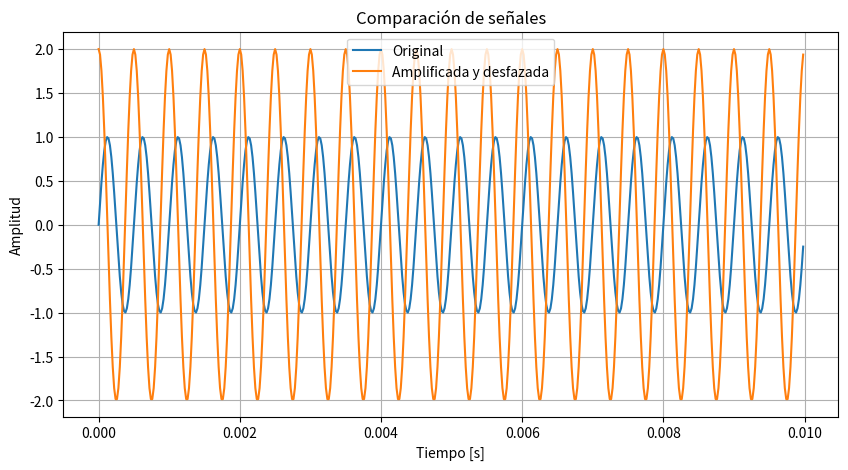
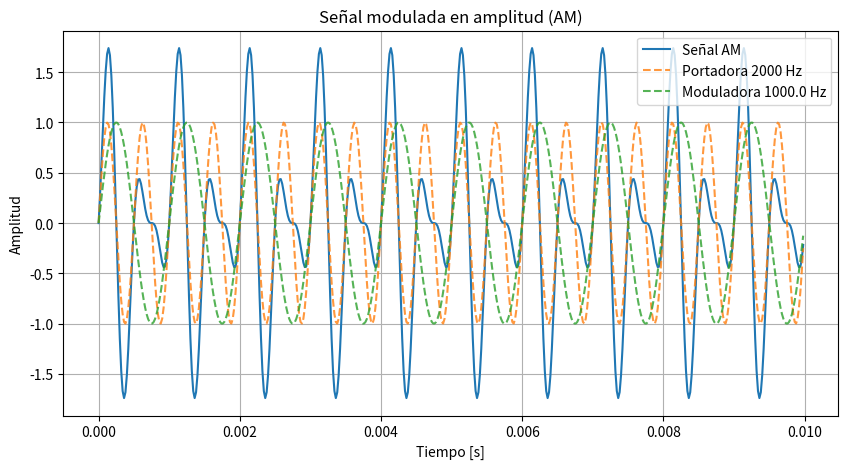
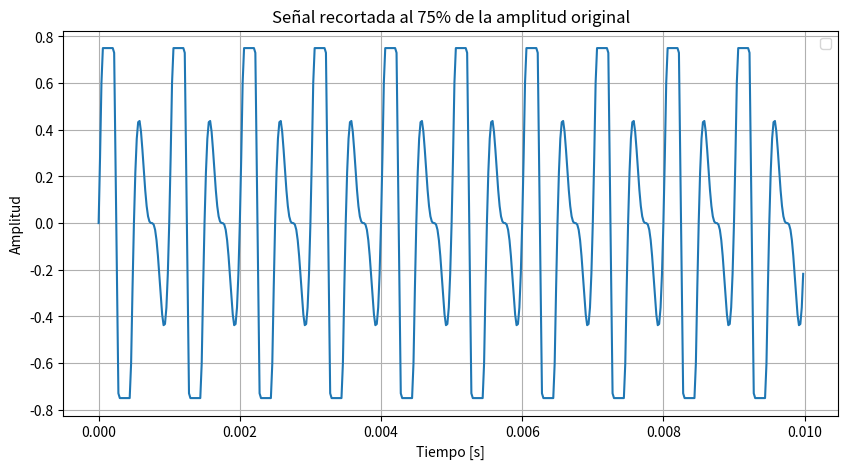
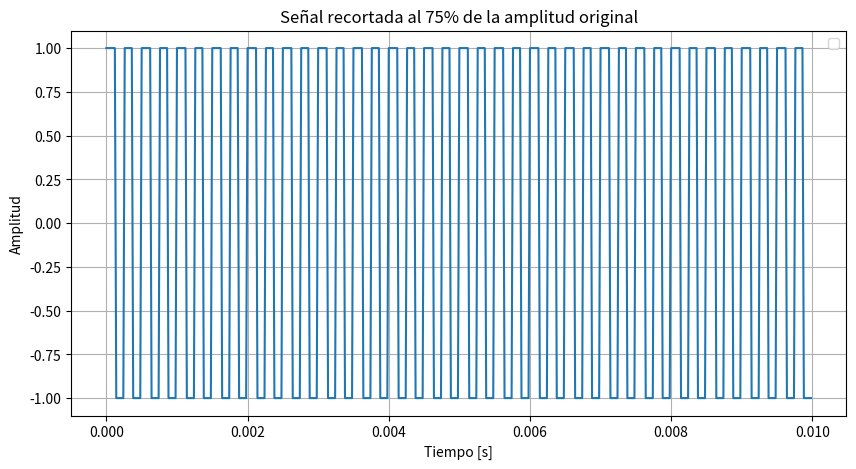
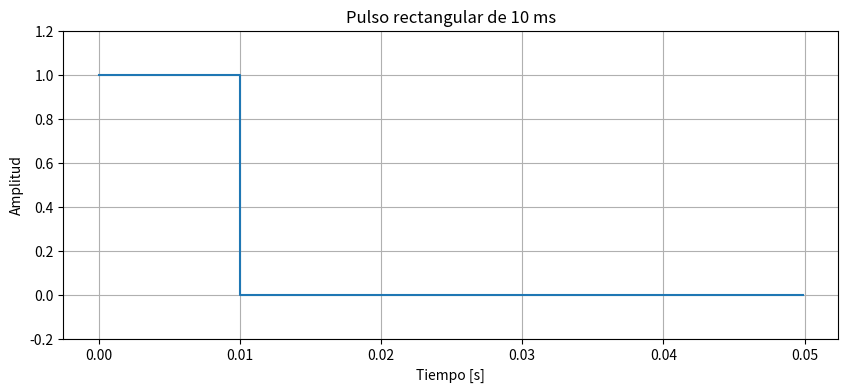
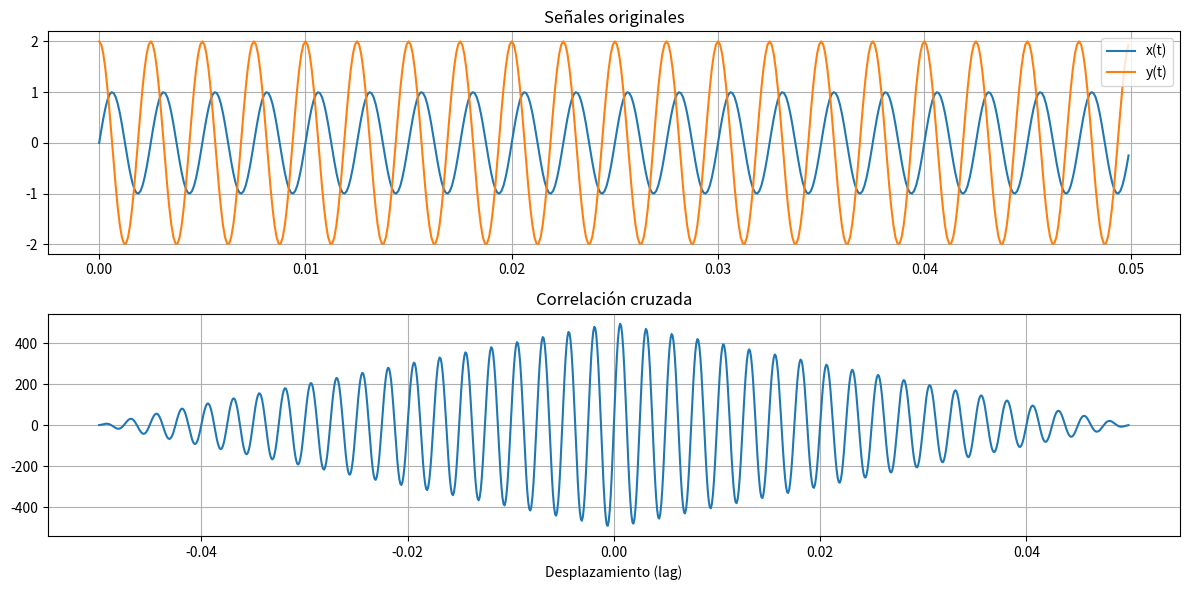
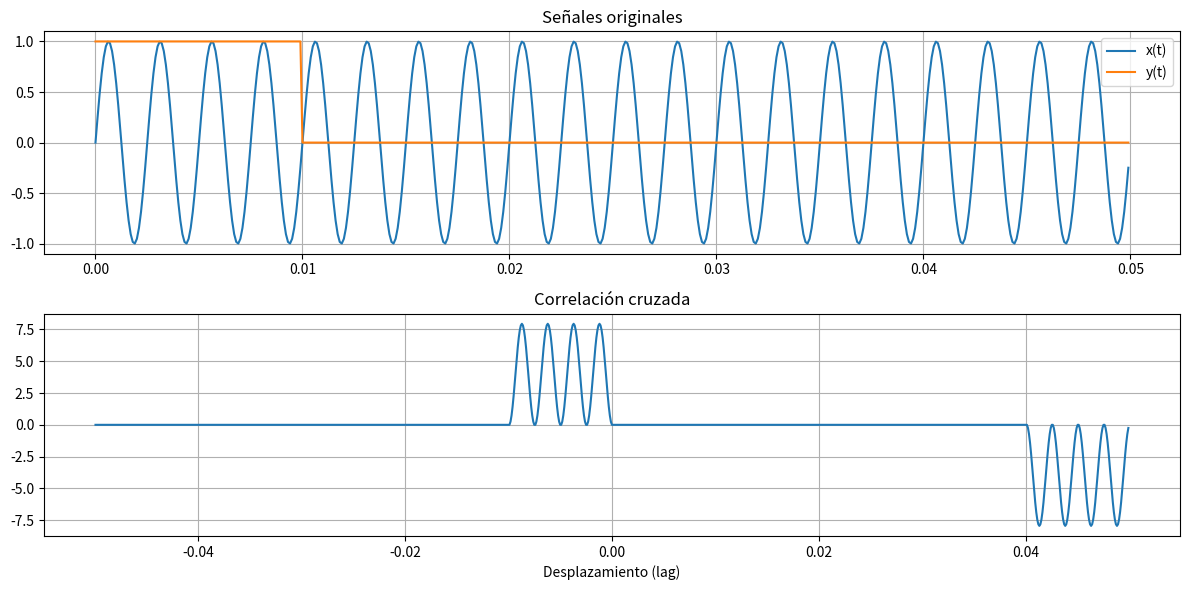
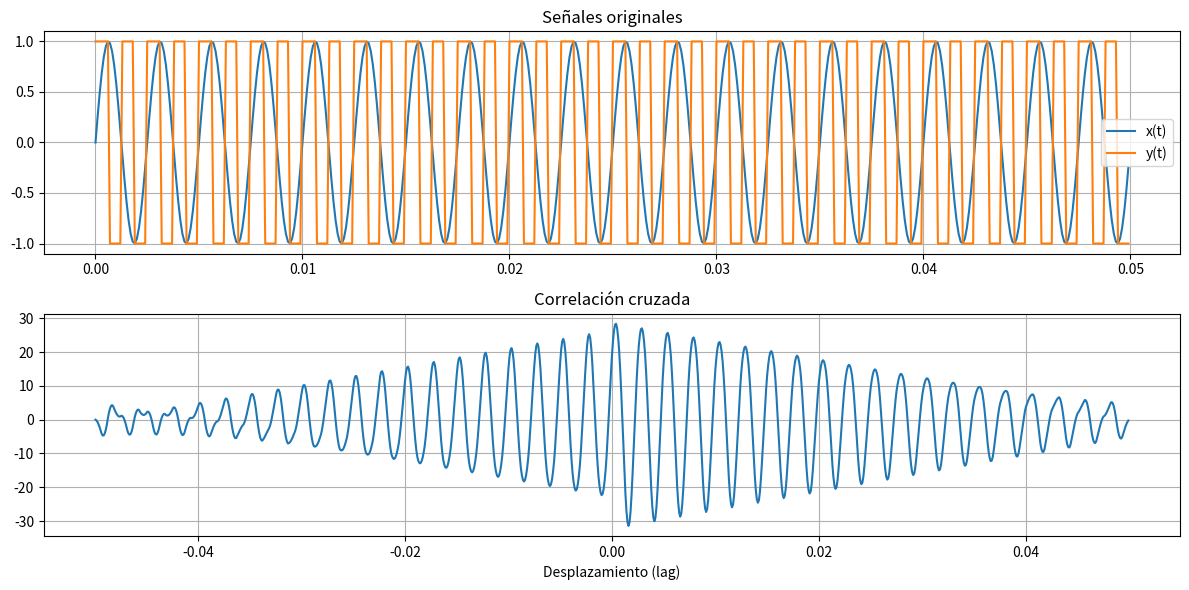
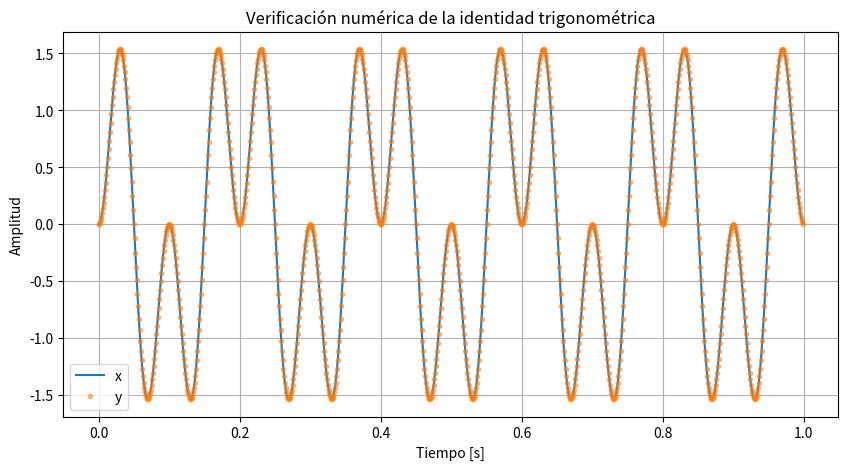

These charts were generated, in order, by the following Python code:
import numpy as np
import matplotlib.pyplot as plt
from scipy import signal

def generar_seno(amplitud, frecuencia, fase, fs, duracion):
    """
    Devuele los vectores t, y
    """
    Ts = 1/fs                                           # Tiempo de muestreo
    N = int(fs*duracion)                                # Numero de muestras
    t = np.arange(N) * Ts                               # Vector tiempo
    y = amplitud * np.sin(2*np.pi*frecuencia*t + fase)  # Vector seno

    print(f"Tiempo entre muestras Ts = {Ts:.2e} s")
    print(f"Número de muestras N = {N}")
    print(f"Potencia = {np.mean(y**2):.3f}")
    return t, y


def ortogonalidad(f, g):
    
    tol = 1*np.exp(-5)
    """
    Verifica la ortogonalidad de dos funciones discretas usando producto interno.

    Parámetros:
        f, g : arrays de NumPy
            Valores de las funciones evaluadas en los mismos puntos.
        tol : float
            Tolerancia para considerar el producto interno como cero.
    
    """
    # Producto interno discretizado
    producto_interno = np.sum(f * g)
    print (f"{producto_interno}")
    
    if producto_interno < tol:
        print("las funciones son ortogonales")
    
        

def graficar_correlacion(f, g, fs):
    """
    Grafica dos señales discretas y su correlación cruzada lineal.
    
    Parámetros:
        f, g : arrays de NumPy (misma longitud)
        fs   : frecuencia de muestreo (Hz) para mostrar tiempo y lag correctos
        titulo1, titulo2 : títulos de los gráficos
    """
    titulo1="Señales originales"
    titulo2="Correlación cruzada"
    
    N = len(f)
    t = np.arange(N) / fs

    # Correlación cruzada lineal
    corr = np.correlate(f, g, mode="full")
    lags = np.arange(-N+1, N) / fs  # desfase en segundos

    # Gráficos
    fig, axs = plt.subplots(2, 1, figsize=(12, 6))

    # Señales originales
    axs[0].plot(t, f, label="x(t)")
    axs[0].plot(t, g, label="y(t)")
    axs[0].set_title(titulo1)
    axs[0].legend()
    axs[0].grid(True)

    # Correlación cruzada
    axs[1].plot(lags, corr)
    axs[1].set_title(titulo2)
    axs[1].set_xlabel("Desplazamiento (lag)")
    axs[1].grid(True)

    plt.tight_layout()
    plt.show()

######################## Punto 1 y 2 ###################
# Señal original
AmplitudOriginal = 1
FrecuenciaOriginal = 2000

# Datos generales
fs = 50000
duracion = 0.01

t1, Original = generar_seno(amplitud = AmplitudOriginal, frecuencia = FrecuenciaOriginal, 
                      fase=0, fs=fs, duracion=duracion)

# Señal amplificada y desfazada

t2, y2 = generar_seno(amplitud = AmplitudOriginal * 2, frecuencia = FrecuenciaOriginal, 
                      fase = np.pi/2, fs=fs, duracion=duracion)

# Graficar ambas en la misma figura
plt.figure(figsize=(10,5))
plt.plot(t1, Original, label="Original")
plt.plot(t2, y2, label="Amplificada y desfazada")
plt.title("Comparación de señales")
plt.xlabel("Tiempo [s]")
plt.ylabel("Amplitud")
plt.grid(True)
plt.legend()
plt.show()

######################## Punto 3 ######################

# Señal moduladora
t, moduladora = generar_seno(amplitud = AmplitudOriginal, frecuencia = FrecuenciaOriginal/2, 
                             fase=0, fs=fs, duracion=duracion)

# Señal AM: (1 + moduladora) * portadora
s_am = (1 + moduladora) * Original

print(f"Potencia señal AM = {np.mean(s_am**2):.3f}")

# Graficar
plt.figure(figsize=(10,5))
plt.plot(t, s_am, label="Señal AM")
plt.plot(t, Original, "--", alpha = 0.8,label=f"Portadora {FrecuenciaOriginal} Hz")
plt.plot(t, moduladora, "--",alpha = 0.8, label=f"Moduladora {FrecuenciaOriginal/2} Hz")
plt.title("Señal modulada en amplitud (AM)")
plt.xlabel("Tiempo [s]")
plt.ylabel("Amplitud")
plt.legend()
plt.grid(True)
plt.show()

##################### Punto 4 ######################

s_clip = np.clip(s_am, - (AmplitudOriginal *0.75), AmplitudOriginal *0.75)

# Graficar
plt.figure(figsize=(10,5))
plt.plot(t, s_clip)
plt.title("Señal recortada al 75% de la amplitud original")
plt.xlabel("Tiempo [s]")
plt.ylabel("Amplitud")
plt.legend()
plt.grid(True)
plt.show()

################### Punto 5 ######################

FrecuenciaCuadrada = 4000

sq = AmplitudOriginal * signal.square(2*np.pi*FrecuenciaCuadrada*t)   # Señal cuadrada (valores +1 / -1)

# Graficar
plt.figure(figsize=(10,5))
plt.plot(t, sq)
plt.title("Señal recortada al 75% de la amplitud original")
plt.xlabel("Tiempo [s]")
plt.ylabel("Amplitud")
plt.legend()
plt.grid(True)
plt.show()

################### Punto 6 #######################

# Parámetros
duracion = 0.05    
pulso_duracion = 0.01  # 10 ms
N = 500
t = np.linspace(0, duracion, N, endpoint=False)

# Pulso rectangular
pulso = np.where(t < pulso_duracion, 1.0, 0.0)

# Muestreo
fs = N / duracion
Ts = 1 / fs

# Energía 
E = np.sum(pulso**2)


print("Frecuencia de muestreo:", fs, "Hz")
print("Tiempo entre muestras:", Ts, "s")
print ("Numero de muestras:", N)
print("Energía:", E)

# Graficar
plt.figure(figsize=(10,4))
plt.plot(t, pulso, drawstyle="steps-post")
plt.title("Pulso rectangular de 10 ms")
plt.xlabel("Tiempo [s]")
plt.ylabel("Amplitud")
plt.ylim(-0.2, 1.2)
plt.grid(True)
plt.show()


ortogonalidad(Original, y2)


######################### punto 7 #####################

# Correlación cruzada

graficar_correlacion(Original, y2, fs)
graficar_correlacion(Original, pulso, fs)
graficar_correlacion(Original, sq, fs)

##################### ####################

# Parámetros
n = 1000       
f = 5           
t = np.linspace(0, 1, n, endpoint=False)  

# Definimos alfa y beta
alpha = 2 * np.pi * f * t
beta  = 2 * 2 * np.pi * f * t   # doble frecuencia

# Lado izquierdo: 2*sin(alpha)*sin(beta)
x = 2 * np.sin(alpha) * np.sin(beta)

# Lado derecho: cos(alpha - beta) - cos(alpha + beta)
y = np.cos(alpha - beta) - np.cos(alpha + beta)

# Verificación numérica (error máximo)
error_max = np.max(np.abs(x - y))
print("Error máximo entre ambas funciones:", error_max)

# Graficamos
plt.figure(figsize=(10,5))
plt.plot(t, x, label = "x")
plt.plot(t, y, '.',alpha=0.5, label = "y")
plt.title("Verificación numérica de la identidad trigonométrica")
plt.xlabel("Tiempo [s]")
plt.ylabel("Amplitud")
plt.legend()
plt.grid(True)
plt.show()